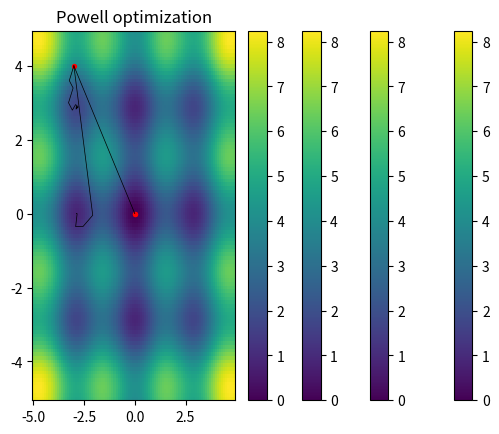

Reproduce this figure in Python.
#example scipt comparing optimizations of a strange function

import numpy as np
import matplotlib.pyplot as plt
#import minimize if you plan to use it.
from scipy.optimize import minimize

#setup for plotting
xvals = np.arange(-5,5,0.1)
yvals = np.arange(-5,5,0.1)
X,Y = np.meshgrid(xvals,yvals)

#function parameters
freq = 2*np.pi/3.0
amp = 5.0
quad = 0.1

#Plot of the function we are going to optimize
fxy = 2+quad*(X**2)+quad*(Y**2)-(np.cos(freq*X)+np.cos(freq*Y))
plt.pcolormesh(X,Y,fxy, shading='auto')
plt.colorbar()
plt.show()

#The EggCrate function has many sinesoidal local minimums in x and y
#In this case there is also a broad parabolic shape which minimizes at 0,0
#An overall constant is added so that the minimum is exactly zero.
def EggCrate(fparam):
  global freq, amp, quad
  x = fparam[0]
  y = fparam[1]
  return 2+quad*(x**2)+quad*(y**2)-(np.cos(freq*x)+np.cos(freq*y))

#This callback function will be called every iteration
#I will stack the current values into an array that will be used to track the progress
def callbackF(fparam):
  global traj
  traj = np.vstack((traj,np.array(fparam)))

#initial location will be near a local minimum
param0 = [-3, 4.0]
#upper and lower bounds for each parameter
bnds = ((-8.0, 8.0), (-8.0, 8.0))

#We will compare three methods, TNC, Nelder-Mead, and Powell
#TNC is a Newton gradient-based method
traj = param0
res = minimize(EggCrate, param0, method='TNC', bounds=bnds, callback=callbackF, options={'disp': True})

#Plot trajectory for TNC
fxy = 2+quad*(X**2)+quad*(Y**2)-(np.cos(freq*X)+np.cos(freq*Y))
plt.pcolormesh(X,Y,fxy, shading='auto')
plt.colorbar()
plt.plot(traj[:,0],traj[:,1],color='black',linewidth=0.5)
plt.scatter(traj[:,0],traj[:,1],color='red',s=8)
plt.title('TNC optimization')
plt.savefig('lec5_func_optim_1.png', bbox_inches='tight')
plt.show()

#Nelder-Mead is a simplex method
traj = param0
res = minimize(EggCrate, param0, method='Nelder-Mead', bounds=bnds, callback=callbackF, options={'disp': True})

#Plot trajectory for TNC
fxy = 2+quad*(X**2)+quad*(Y**2)-(np.cos(freq*X)+np.cos(freq*Y))
plt.pcolormesh(X,Y,fxy, shading='auto')
plt.colorbar()
plt.plot(traj[:,0],traj[:,1],color='black',linewidth=0.5)
plt.scatter(traj[:,0],traj[:,1],color='red',s=8)
plt.title('Nelder-Mead optimization')
plt.savefig('lec5_func_optim_2.png', bbox_inches='tight')
plt.show()

#Powell is a conjugate direction method
traj = param0
res = minimize(EggCrate, param0, method='Powell', bounds=bnds, callback=callbackF, options={'disp': True})

#Plot trajectory for Powell
fxy = 2+quad*(X**2)+quad*(Y**2)-(np.cos(freq*X)+np.cos(freq*Y))
plt.pcolormesh(X,Y,fxy, shading='auto')
plt.colorbar()
plt.plot(traj[:,0],traj[:,1],color='black',linewidth=0.5)
plt.scatter(traj[:,0],traj[:,1],color='red',s=8)
plt.title('Powell optimization')
plt.savefig('lec5_func_optim_3.png', bbox_inches='tight')
plt.show()
